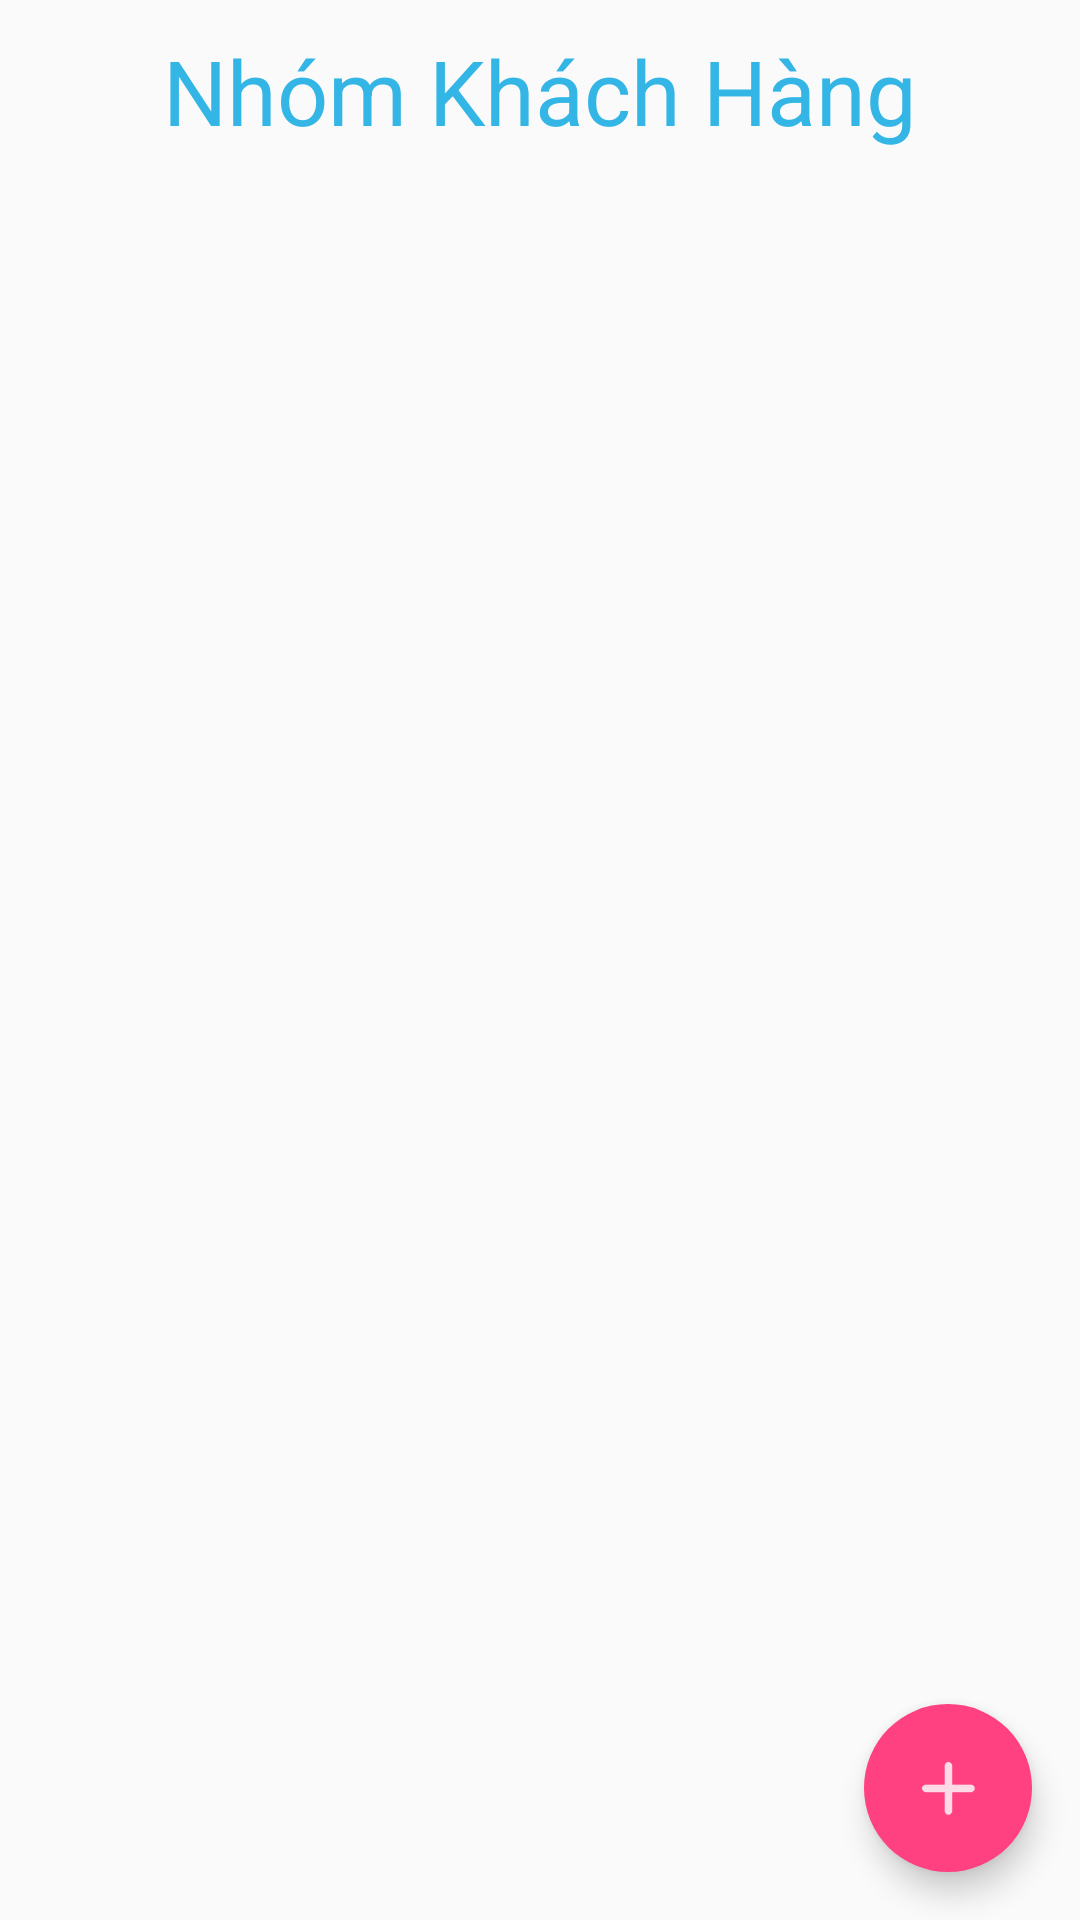

This screen was rendered from an Android layout file. Write that file and the resources it references.
<!-- AndroidManifest.xml: application theme AppTheme -->
<!-- res/layout/fragment_customer_group_list.xml -->
<?xml version="1.0" encoding="utf-8"?>
<android.support.design.widget.CoordinatorLayout xmlns:android="http://schemas.android.com/apk/res/android"
    xmlns:app="http://schemas.android.com/apk/res-auto"
    android:layout_width="match_parent"
    android:layout_height="match_parent"
    android:layout_marginLeft="@dimen/activity_vertical_margin"
    android:layout_marginRight="@dimen/activity_vertical_margin">

    <LinearLayout
        android:id="@+id/customerGroupLayout"
        android:layout_width="match_parent"
        android:layout_height="match_parent"
        android:orientation="vertical">

        <TextView
            android:id="@+id/tvTitleCustomerGroup"
            android:layout_width="wrap_content"
            android:layout_height="wrap_content"
            android:layout_gravity="center|top"
            android:layout_marginTop="@dimen/fragment_title_magin_top"
            android:text="@string/title_fragment_customer_group"
            android:textColor="@color/cyan"
            android:textSize="30sp" />

        <ListView
            android:id="@+id/lvAddCustomerGroup"
            android:layout_width="match_parent"
            android:layout_height="0dp"
            android:layout_weight="1" />
    </LinearLayout>

    <android.support.design.widget.FloatingActionButton
        android:id="@+id/fabAddCustomerGroup"
        android:layout_width="wrap_content"
        android:layout_height="wrap_content"
        android:layout_gravity="end|bottom"
        android:layout_marginBottom="@dimen/fab_add_customer_margin_bottom"
        android:layout_marginEnd="@dimen/fab_add_customer_margin_right"
        android:layout_marginRight="@dimen/fab_add_customer_margin_right"
        android:src="@drawable/ic_fab_add_custom"
        app:borderWidth="0dp" />

</android.support.design.widget.CoordinatorLayout>
<!-- resources referenced by this layout -->
<resources>
  <color name="cyan">#33b5e5</color>
  <dimen name="activity_vertical_margin">16dp</dimen>
  <dimen name="fab_add_customer_margin_bottom">16dp</dimen>
  <dimen name="fab_add_customer_margin_right">16dp</dimen>
  <dimen name="fragment_title_magin_top">10dp</dimen>
  <!-- drawable ic_fab_add_custom: png bitmap (drawable-hdpi, 388 bytes) -->
  <string name="title_fragment_customer_group">Nhóm Khách Hàng</string>
  <style name="AppTheme" parent="Theme.AppCompat.Light.DarkActionBar">
          
          <item name="colorPrimaryDark">@color/colorPrimaryDark</item>
          <item name="colorPrimary">@color/colorPrimary</item>
          <item name="colorAccent">@color/colorAccent</item>
      </style>
  <color name="colorPrimaryDark">#303F9F</color>
  <color name="colorPrimary">#3F51B5</color>
  <color name="colorAccent">#FF4081</color>
</resources>
